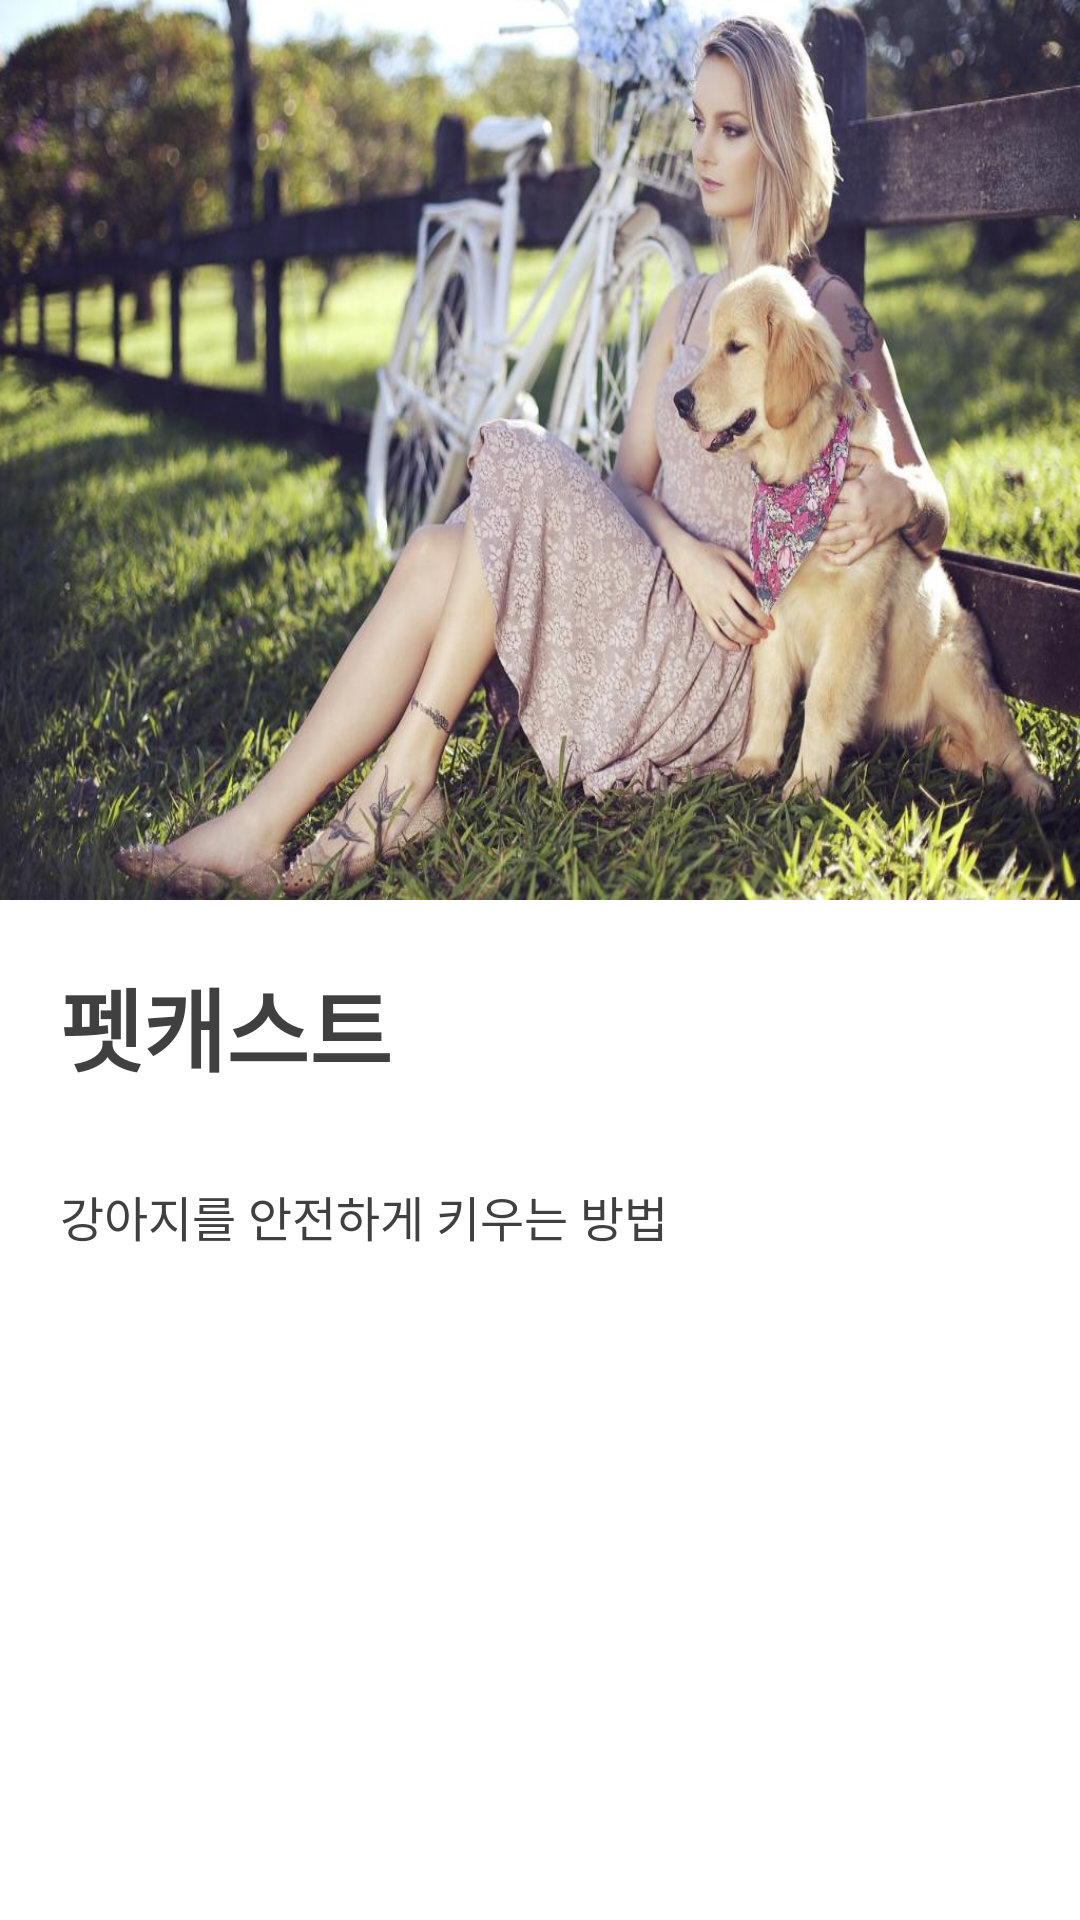

This screen was rendered from an Android layout file. Write that file and the resources it references.
<!-- AndroidManifest.xml: application theme AppTheme -->
<!-- res/layout/petcast_item.xml -->
<?xml version="1.0" encoding="utf-8"?>
<LinearLayout xmlns:android="http://schemas.android.com/apk/res/android"
    android:layout_width="match_parent"
    android:layout_height="match_parent"
    android:orientation="vertical"
    android:background="#ffffff"
    android:descendantFocusability="blocksDescendants">

    <LinearLayout
        android:layout_width="match_parent"
        android:layout_height="wrap_content"
        android:orientation="vertical">

        <ImageView
            android:id="@+id/petcast_image"
            android:layout_width="match_parent"
            android:layout_height="300dp"
            android:src="@drawable/petcast1"
            android:scaleType="fitXY" />

    </LinearLayout>
    <LinearLayout
        android:layout_width="match_parent"
        android:layout_height="match_parent"
        android:orientation="vertical"
        android:background="@color/foreground_material_dark"
        android:layout_marginBottom="20dp">
        <TextView
            android:id="@+id/petcast_title"
            android:layout_width="wrap_content"
            android:layout_height="wrap_content"
            android:textStyle="bold"
            android:textSize="30sp"
            android:padding="0dp"
            android:textColor="@color/fontColor"
            android:layout_marginLeft="20dp"
            android:layout_marginTop="20dp"
            android:text="펫캐스트" />

        <TextView
            android:id="@+id/petcast_content"
            android:layout_width="wrap_content"
            android:layout_height="wrap_content"
            android:textSize="16sp"
            android:padding="0dp"
            android:textColor="@color/fontColor"
            android:layout_marginLeft="20dp"
            android:text="강아지를 안전하게 키우는 방법"
            android:layout_marginTop="30dp"
            android:layout_marginBottom="20dp" />
    </LinearLayout>
</LinearLayout>
<!-- resources referenced by this layout -->
<resources>
  <color name="fontColor">#404040</color>
  <!-- drawable petcast1: jpg bitmap (drawable, 118792 bytes) -->
  <style name="AppTheme" parent="Theme.AppCompat.Light.DarkActionBar">
          
          <item name="colorPrimary">@color/colorPrimary</item>
          <item name="colorPrimaryDark">@color/colorPrimaryDark</item>
          <item name="colorAccent">@color/colorAccent</item>
      </style>
  <color name="colorPrimary">#3F51B5</color>
  <color name="colorPrimaryDark">#303F9F</color>
  <color name="colorAccent">#FF4081</color>
</resources>
